53-way image classification set "Splited" from GitHub (braveJu/LBP); label vocabulary: Kyberge_blanket1, Kyberge_blanket2, Kyberge_canvas1, Kyberge_ceiling1, Kyberge_ceiling2, Kyberge_cushion1, Kyberge_floor1, Kyberge_floor2, Kyberge_grass1, Kyberge_lentils1, Kyberge_linseeds1, Kyberge_oatmeal1, Kyberge_pearlsugar1, Kyberge_rice1, Kyberge_rice2, Kyberge_rug1, Kyberge_sand1, Kyberge_scarf1, Kyberge_scarf2, Kyberge_screen1, Kyberge_seat1, Kyberge_seat2, Kyberge_sesameseeds1, Kyberge_stone1, Kyberge_stone2, Kyberge_stone3, Kyberge_stoneslab1, Kyberge_wall1, UIUC01_bark1, UIUC02_bark2, UIUC03_bark3, UIUC04_wood1, UIUC05_wood2, UIUC06_wood3, UIUC07_water, UIUC08_granite, UIUC09_marble, UIUC10_floor1, UIUC11_floor2, UIUC12_pebbles, UIUC13_wall, UIUC14_brick1, UIUC15_brick2, UIUC16_glass1, UIUC17_glass2, UIUC18_carpet1, UIUC19_carpet2, UIUC20_upholstery, UIUC21_wallpaper, UIUC22_fur, UIUC23_knit, UIUC24_corduroy, UIUC25_plaid.

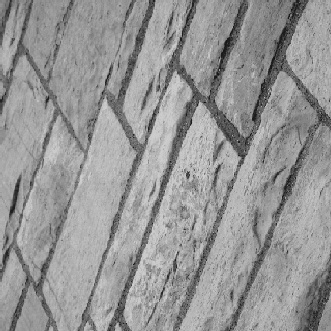
Label: UIUC13_wall

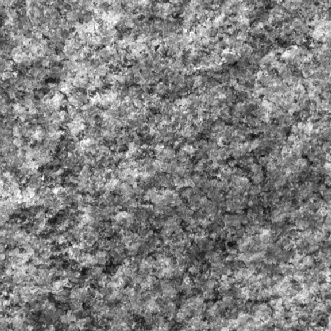
Label: Kyberge_stone2

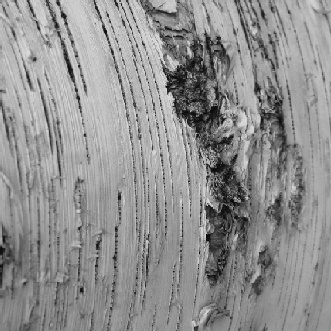
Label: UIUC03_bark3

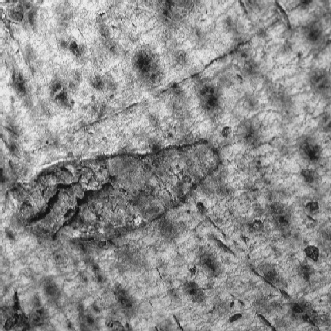
Label: UIUC02_bark2

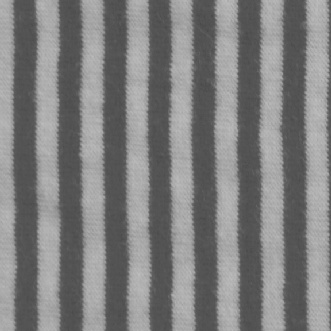
Label: Kyberge_scarf2

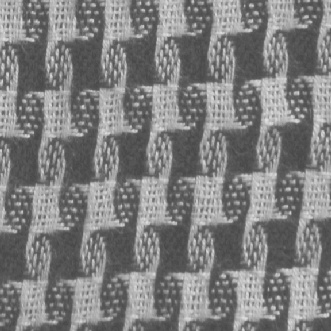
Label: Kyberge_scarf1
